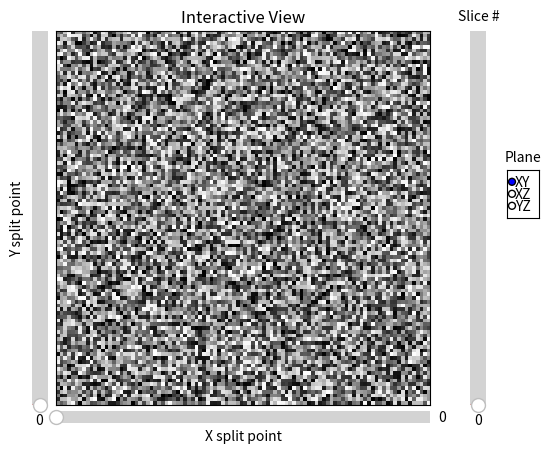

Write Python code to recreate this figure.

from matplotlib.widgets import Slider, RadioButtons
import matplotlib.pyplot as plt
import numpy as np    


class Interactive3D:
    def __init__(self, stack0, stack1, title="Interactive View") -> None:
    # def Interactive3D(stack0, stack1, title="Interactive View"):
        """Creates an interactive view of the overlay created from the control points and the selected correction algorithm"""
        self.stack0 = stack0
        self.stack1 = stack1
        self.title = title
        self.active = 0
        self.max_r = self.stack0.shape[1]
        self.max_c = self.stack1.shape[2]
        self.max_s = self.stack0.shape[0] - 1
        self.alphas = np.ones(self.stack0.shape[1:3])
        if self.max_s == 0: self.max_s = 1
        # Generate the figure
        self.create_figure()
        # Show images
        image = self._create_slice(0, 0, 0, 0)
        self.im0_ax = self.ax.imshow(image, cmap="gray")
        # Put slider on
        self.create_widgets()
        # Enable update functions
        plt.show()

    def get_limits(self, axis):
        if axis == 0:
            self.max_s = self.stack0.shape[0] - 1
            self.max_r = self.stack0.shape[1]
            self.max_c = self.stack0.shape[2]
        elif axis == 1:
            self.max_s = self.stack0.shape[1] - 1
            self.max_r = self.stack0.shape[0]
            self.max_c = self.stack0.shape[2]
        elif axis == 2:
            self.max_s = self.stack0.shape[2] - 1
            self.max_r = self.stack0.shape[0]
            self.max_c = self.stack0.shape[1]

    def create_figure(self):
        plt.clf()
        width = self.max_c / self.max_r
        height = 1
        self.fig = plt.figure(num=1, figsize=(10, 10 * height / width))
        self.ax = self.fig.add_subplot(111)
        self.ax.set_title(self.title)
        self.ax.set_xticks([])
        self.ax.set_yticks([])
        plt.subplots_adjust(left=0.1, bottom=0.1, right=0.8)

    def create_widgets(self, index=0):
        left = self.ax.get_position().x0
        bot = self.ax.get_position().y0
        width = self.ax.get_position().width
        height = self.ax.get_position().height
        axrow = plt.axes([left - 0.05, bot, 0.05, height])
        axrow.set_xlabel("X split point", fontsize=10)
        axcol = plt.axes([left, bot - 0.05, width, 0.05])
        axcol.set_ylabel("Y split point", fontsize=10)
        axslice = plt.axes([left + width + 0.05, bot, 0.05, height])
        axradio = plt.axes([left + width + 0.12, bot + height / 2, 0.05, 0.1])
        axradio.set_title("Plane", fontsize=10)
        self.row_slider = Slider(
            ax=axrow,
            label="",
            valmin=0,
            valmax=self.max_r,
            valinit=0,
            valstep=1,
            orientation="vertical",
        )
        axrow.add_artist(axrow.yaxis)
        axrow.set_yticks([])
        axrow.set_ylabel("Y split point", fontsize=10, labelpad=0)
        self.col_slider = Slider(
            ax=axcol,
            label="",
            valmin=0,
            valmax=self.max_c,
            valinit=0,
            valstep=1,
            orientation="horizontal",
        )
        axcol.add_artist(axcol.xaxis)
        axcol.set_xticks([])
        axcol.set_xlabel("X split point", fontsize=10, labelpad=0)
        self.slice_slider = Slider(
            ax=axslice,
            label="Slice #",
            valmin=0,
            valmax=self.max_s,
            valinit=0,
            valstep=1,
            orientation="vertical",
        )
        # if index == 0:
        options = ("XY", "XZ", "YZ")
        # elif index == 1:
        #     options = ("y", "z", "x")
        # elif index == 2:
        #     options = ("x", "z", "y")
        self.radio = RadioButtons(axradio, options, active=index)
        self.row_slider.on_changed(self.update_row)
        self.col_slider.on_changed(self.update_col)
        self.slice_slider.on_changed(self.change_image)
        self.radio.on_clicked(self.change_plane)
    
    # Define update functions
    def update_row(self, val):
        self.active = 0
        split_num = int(np.around(val, 0))
        axis = ["XY", "XZ", "YZ"].index(self.radio.value_selected)
        s = self.slice_slider.val
        image = self._create_slice(s, axis, split_num, self.active)
        self.im0_ax.set_data(image)
        self.fig.canvas.draw_idle()
        # val = int(np.around(val, 0))
        # new_alphas = np.copy(self.alphas)
        # new_alphas[:val, :] = 0
        # self.im0_ax.set(alpha=new_alphas[::-1])
        # self.fig.canvas.draw_idle()

    def update_col(self, val):
        self.active = 1
        split_num = int(np.around(val, 0))
        axis = ["XY", "XZ", "YZ"].index(self.radio.value_selected)
        s = self.slice_slider.val
        image = self._create_slice(s, axis, split_num, self.active)
        self.im0_ax.set_data(image)
        self.im0_ax.axes.figure.canvas.draw()
        self.fig.canvas.draw_idle()
        # val = int(np.around(val, 0))
        # new_alphas = np.copy(self.alphas)
        # new_alphas[:, :val] = 0
        # self.im0_ax.set(alpha=new_alphas)
        # self.fig.canvas.draw_idle()

    def change_image(self, val):
        val = int(np.around(val, 0))
        axis = ["XY", "XZ", "YZ"].index(self.radio.value_selected)
        if self.active == 0:
            split_num = self.row_slider.val
        elif self.active == 1:
            split_num = self.col_slider.val
        image = self._create_slice(val, axis, split_num, self.active)
        self.im0_ax.set_data(image)
        # self.im1_ax.set_data(self.stack1[val])
        self.ax.set_title(f"{self.title} (Slice {val})")
        self.im0_ax.axes.figure.canvas.draw()
        # self.im1_ax.axes.figure.canvas.draw()
        self.fig.canvas.draw_idle()

    def change_plane(self, index):
        # Handle input
        index = ["XY", "XZ", "YZ"].index(index)
        # Update limits
        self.get_limits(index)
        # Update figure
        self.create_figure()
        # Update image
        image = self._create_slice(0, index, 0, 0)
        self.im0_ax = self.ax.imshow(image, cmap="gray")
        self.ax.set_title(f"{self.title} (Slice 0)")
        # Update widgets
        self.create_widgets(index=index)
        plt.show()

    def _create_slice(self, slice_num, axis, split_num, split_axis):
        if axis == 0:
            im0 = self.stack0[slice_num]
            im1 = self.stack1[slice_num]
        elif axis == 1:
            im0 = self.stack0[:, slice_num]
            im1 = self.stack1[:, slice_num]
        elif axis == 2:
            im0 = self.stack0[:, :, slice_num]
            im1 = self.stack1[:, :, slice_num]
        if split_axis == 0:
            split_num = im0.shape[0] - split_num
            image = np.vstack((im0[:split_num], im1[split_num:]))
        elif split_axis == 1:
            image = np.hstack((im0[:, :split_num], im1[:, split_num:]))
        return image


def Interactive2D(im0, im1, title="Interactive View"):
    """Creates an interactive view of the overlay created from the control points and the selected correction algorithm"""
    # Generate the figure
    fig = plt.figure(figsize=(12, 8))
    ax = fig.add_subplot(111)
    max_r = im0.shape[0]
    max_c = im0.shape[1]
    ax.set_title(title)
    alphas = np.ones(im0.shape)
    # Show images
    ax.imshow(im1, cmap="gray")
    im0_ax = ax.imshow(im0, alpha=alphas, cmap="gray")
    # Put slider on
    plt.subplots_adjust(left=0.15, bottom=0.15)
    left = ax.get_position().x0
    bot = ax.get_position().y0
    width = ax.get_position().width
    height = ax.get_position().height
    axrow = plt.axes([left - 0.15, bot, 0.05, height])
    axcol = plt.axes([left, bot - 0.15, width, 0.05])
    row_slider = Slider(
        ax=axrow,
        label="Y pos",
        valmin=0,
        valmax=max_r,
        valinit=max_r,
        valstep=1,
        orientation="vertical",
    )
    col_slider = Slider(
        ax=axcol,
        label="X pos",
        valmin=max_c,
        valmax=0,
        valinit=0,
        valstep=-1,
        orientation="horizontal",
    )

    # Define update functions
    def update_row(val):
        val = int(np.around(val, 0))
        new_alphas = np.copy(alphas)
        new_alphas[:val, :] = 0
        im0_ax.set(alpha=new_alphas[::-1])
        fig.canvas.draw_idle()

    def update_col(val):
        val = int(np.around(val, 0))
        new_alphas = np.copy(alphas)
        new_alphas[:, :val] = 0
        im0_ax.set(alpha=new_alphas)
        fig.canvas.draw_idle()

    # Enable update functions
    row_slider.on_changed(update_row)
    col_slider.on_changed(update_col)
    plt.show()


if __name__ == "__main__":
    stack0 = np.random.rand(80, 100, 100)
    stack1 = np.random.rand(80, 100, 100) * 10
    Interactive3D(stack0, stack1)
